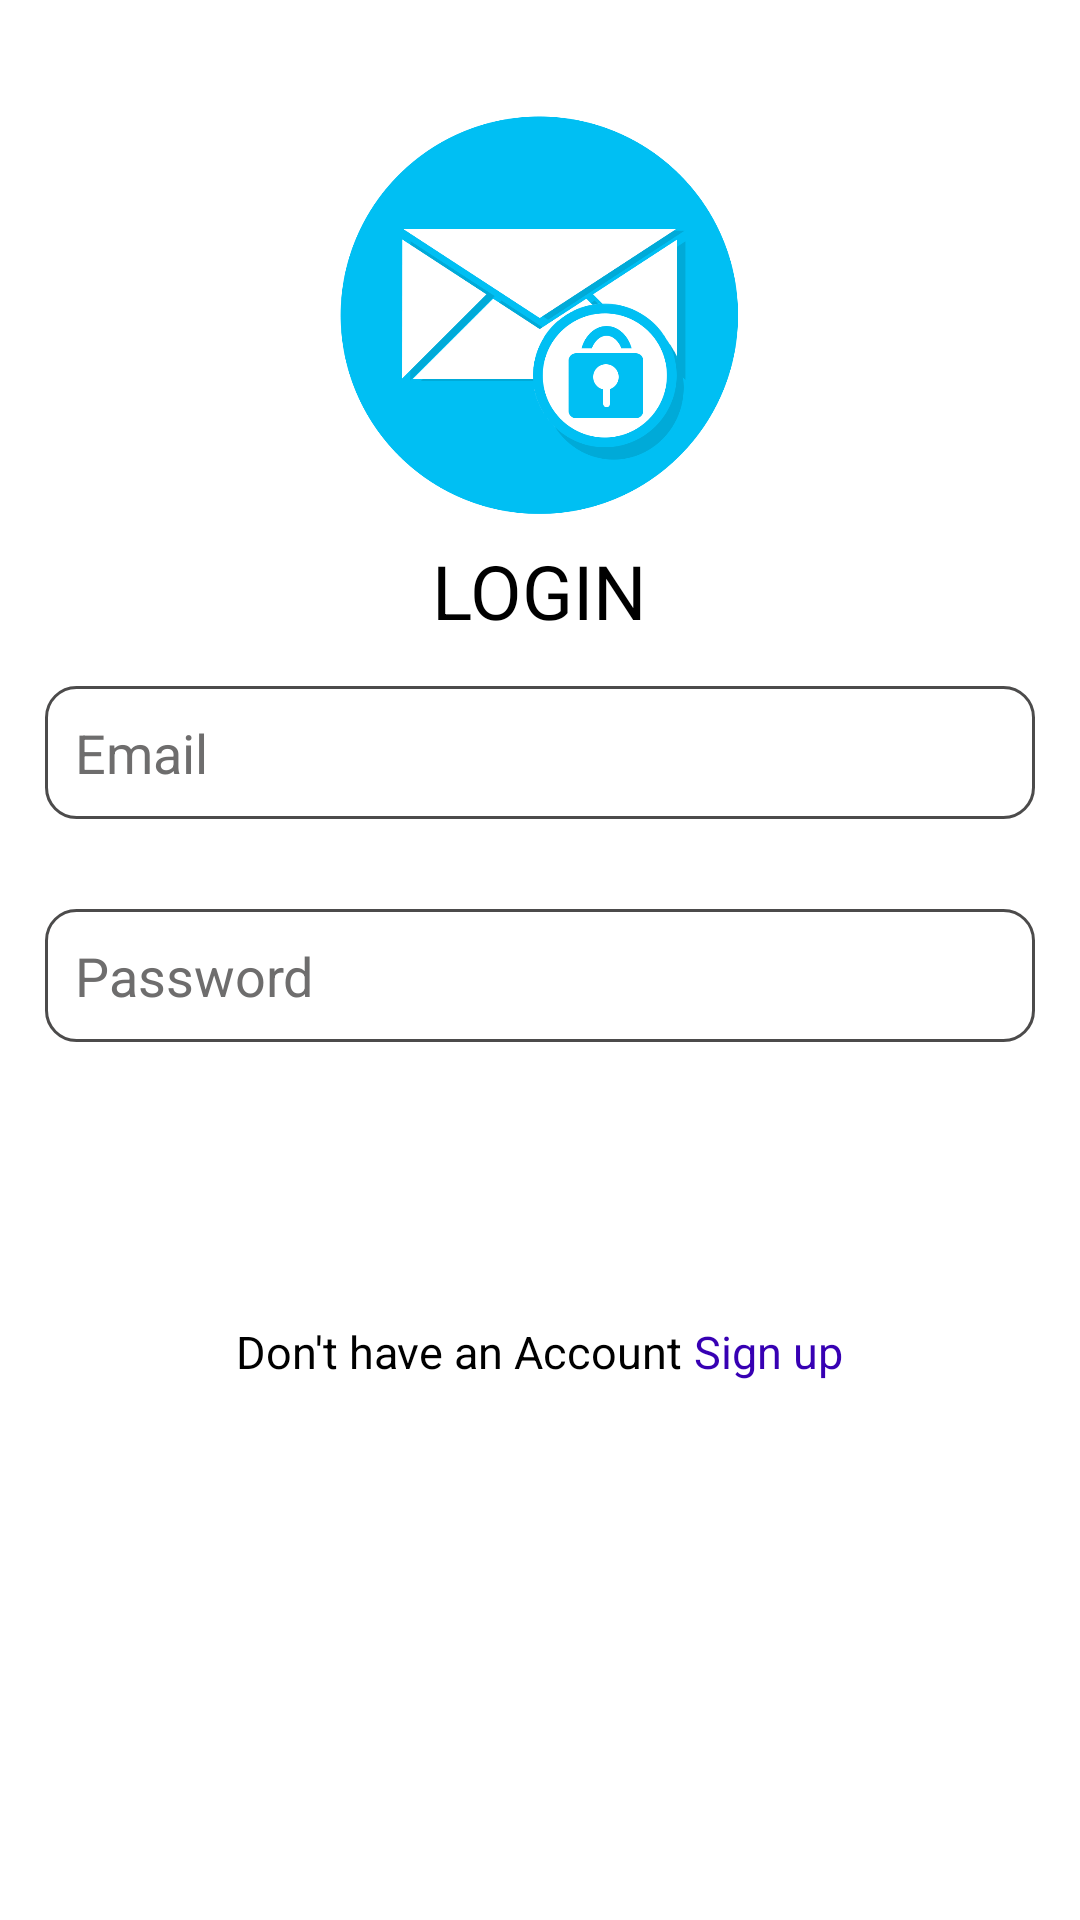

Produce the Android XML layout that renders to this screen, including the resource entries it uses.
<!-- AndroidManifest.xml: application theme Theme.SecureMessages -->
<!-- res/layout/activity_login_screen.xml -->
<?xml version="1.0" encoding="utf-8"?>
<ScrollView xmlns:android="http://schemas.android.com/apk/res/android"
    xmlns:app="http://schemas.android.com/apk/res-auto"
    xmlns:tools="http://schemas.android.com/tools"
    android:layout_width="match_parent"
    android:layout_height="match_parent"
    android:background="@color/white"
    tools:context=".LoginActivity">

    <RelativeLayout
        android:layout_width="match_parent"
        android:layout_height="wrap_content">

        <ProgressBar
            android:id="@+id/progressBar"
            android:layout_width="match_parent"
            android:layout_centerInParent="true"
            android:visibility="gone"
            android:layout_height="match_parent"/>



        <LinearLayout
            android:layout_width="match_parent"
            android:layout_height="wrap_content"
            android:orientation="vertical">
            <LinearLayout
                android:layout_width="match_parent"
                android:layout_height="wrap_content"
                android:orientation="vertical">

                <View
                    android:layout_width="match_parent"
                    android:layout_height="30dp"/>


                <ImageView
                    android:layout_width="150dp"
                    android:layout_height="150dp"
                    android:layout_gravity="center"
                    android:src="@drawable/img"/>


                <TextView
                    android:layout_width="wrap_content"
                    android:layout_height="wrap_content"
                    android:text="LOGIN"
                    android:layout_gravity="center"
                    android:textColor="@color/black"
                    android:textSize="25sp"/>




            </LinearLayout>

            <LinearLayout
                android:layout_width="match_parent"
                android:layout_height="wrap_content"
                android:orientation="vertical">


                <com.google.android.material.textfield.TextInputEditText
                    android:id="@+id/EditEmail"
                    android:layout_width="match_parent"
                    android:layout_height="wrap_content"
                    android:layout_margin="15dp"
                    android:background="@drawable/edittet_background"
                    android:hint="Email"
                    android:inputType="textEmailAddress"
                    android:padding="10dp"
                    android:textColor="@color/black"
                    android:textColorHint="#6E6D6D" />

                <com.google.android.material.textfield.TextInputEditText
                    android:id="@+id/EditPassword"
                    android:layout_width="match_parent"
                    android:layout_height="wrap_content"
                    android:layout_margin="15dp"
                    android:textColorHint="#6E6D6D"
                    android:textColor="@color/black"
                    android:inputType="textPassword"
                    android:background="@drawable/edittet_background"
                    android:padding="10dp"
                    android:hint="Password"/>


            </LinearLayout>


            <androidx.appcompat.widget.AppCompatButton
                android:id="@+id/ButtonLogin"
                android:layout_width="wrap_content"
                android:layout_height="wrap_content"
                android:text="LOGIN"
                android:layout_margin="15dp"
                android:background="@drawable/login_btn_background"
                android:layout_gravity="center"
                android:backgroundTint="#0851BF"
                android:textColor="@color/white"/>

            <LinearLayout
                android:layout_width="match_parent"
                android:layout_height="wrap_content"
                android:gravity="center"
                android:orientation="horizontal">

                <TextView
                    android:layout_width="wrap_content"
                    android:layout_height="wrap_content"
                    android:text="Don't have an Account "
                    android:textColor="@color/black"
                    android:textSize="15sp"
                    android:layout_gravity="center" />

                <TextView
                    android:id="@+id/TextSignUp"
                    android:layout_width="wrap_content"
                    android:layout_height="wrap_content"
                    android:textSize="15sp"
                    android:text="Sign up"
                    android:backgroundTint="#0851BF"
                    android:textColor="@color/purple_700"
                    android:layout_gravity="center" />




            </LinearLayout>



        </LinearLayout>

    </RelativeLayout>

</ScrollView>
<!-- resources referenced by this layout -->
<resources>
  <!-- drawable edittet_background (drawable) -->
  <?xml version="1.0" encoding="utf-8"?>
  <shape xmlns:android="http://schemas.android.com/apk/res/android">
      <stroke
          android:width="1dp"
          android:color="#4C4B4B" />
      <corners android:radius="10dp"/>
  </shape>
  <!-- drawable img: png bitmap (drawable, 67130 bytes) -->
  <style name="Theme.SecureMessages" parent="Theme.MaterialComponents.NoActionBar">
          
          <item name="colorPrimary">@color/purple_500</item>
          <item name="colorPrimaryVariant">@color/purple_700</item>
          <item name="colorOnPrimary">@color/white</item>
          
          <item name="colorSecondary">@color/teal_200</item>
          <item name="colorSecondaryVariant">@color/teal_700</item>
          <item name="colorOnSecondary">@color/black</item>
          
          <item name="android:statusBarColor" tools:targetApi="l">?attr/colorPrimaryVariant</item>
          
      </style>
  <!-- not gathered from this repository: default colours our renderer supplied (Android Studio template values) -->
  <color name="purple_500">#FF6200EE</color>
  <color name="purple_700">#FF3700B3</color>
  <color name="teal_200">#FF03DAC5</color>
  <color name="teal_700">#FF018786</color>
  <color name="black">#FF000000</color>
  <color name="white">#FFFFFFFF</color>
</resources>
